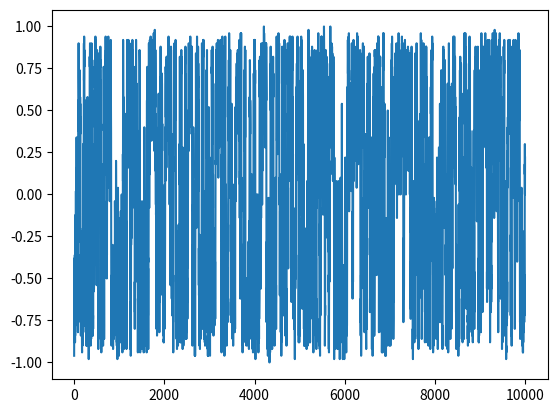

Write the Python code that produced this figure.
import numpy as np
import matplotlib.pylab as plt


def transitionFunctionValues(t, h=0):

    deltaE = [[j + i * h for i in range(-1, 3, 2)] for j in range(-4, 6, 2)]
    output = [
        [1 if elem <= 0 else np.exp(-2 * elem / t) for elem in row] for row in deltaE
    ]

    return np.array(output)


def w(sigma, sigSoma, valuesW):

    i = int(sigSoma / 2 + 2)
    j = int(sigma / 2 + 1 / 2)

    return valuesW[i, j]


def vizinhosTabela(tamanho):

    vizMais = [i + 1 for i in range(tamanho)]
    vizMais[-1] = 0
    vizMenos = [i - 1 for i in range(tamanho)]

    return np.array([vizMais, vizMenos])


def inicializacao(tamanho, valor=-1):

    if valor != 0:
        rede = np.full((tamanho, tamanho), valor, dtype="int")
    else:
        rede = np.random.choice([-1, 1], size=(tamanho, tamanho))
    return rede


def cicloFerro(rede, tamanho, vizinhos, valuesW, h):

    e = 0
    for i in range(tamanho):
        for j in range(tamanho):
            sigma = rede[i, j]  # Direcção do spin do ponto de rede
            # A soma das direcções dos primeiros vizinhos
            soma = (
                rede[vizinhos[0, i], j]
                + rede[vizinhos[1, i], j]
                + rede[i, vizinhos[0, j]]
                + rede[i, vizinhos[1, j]]
            )
            soma *= sigma
            etmp = -0.5 * (soma - sigma * h)
            p = (
                np.random.random()
            )  # Número aleatório entre 0 e 1, distribuição uniforme

            if p < w(sigma, soma, valuesW):
                rede[i, j] = -sigma
                etmp = -etmp

            e += etmp

    return rede, e


def ferroSimul(tamanho, nCiclos, temp, h):

    rede = inicializacao(tamanho)

    valuesW = transitionFunctionValues(temp, h)

    vizinhos = vizinhosTabela(tamanho)

    order = np.zeros(nCiclos)

    e = np.zeros(nCiclos)

    for i in range(nCiclos):
        rede, eCiclo = cicloFerro(rede, tamanho, vizinhos, valuesW, h)

        order[i] = 2 * rede[rede == 1].shape[0] - tamanho**2

        e[i] = eCiclo

    order /= tamanho**2
    e /= tamanho**2

    return rede, order, e


t = 2.5
h = 0.0
tamanho = 10
rede, order, e = ferroSimul(tamanho, 10000, t, h)
plt.plot(order)
plt.show()